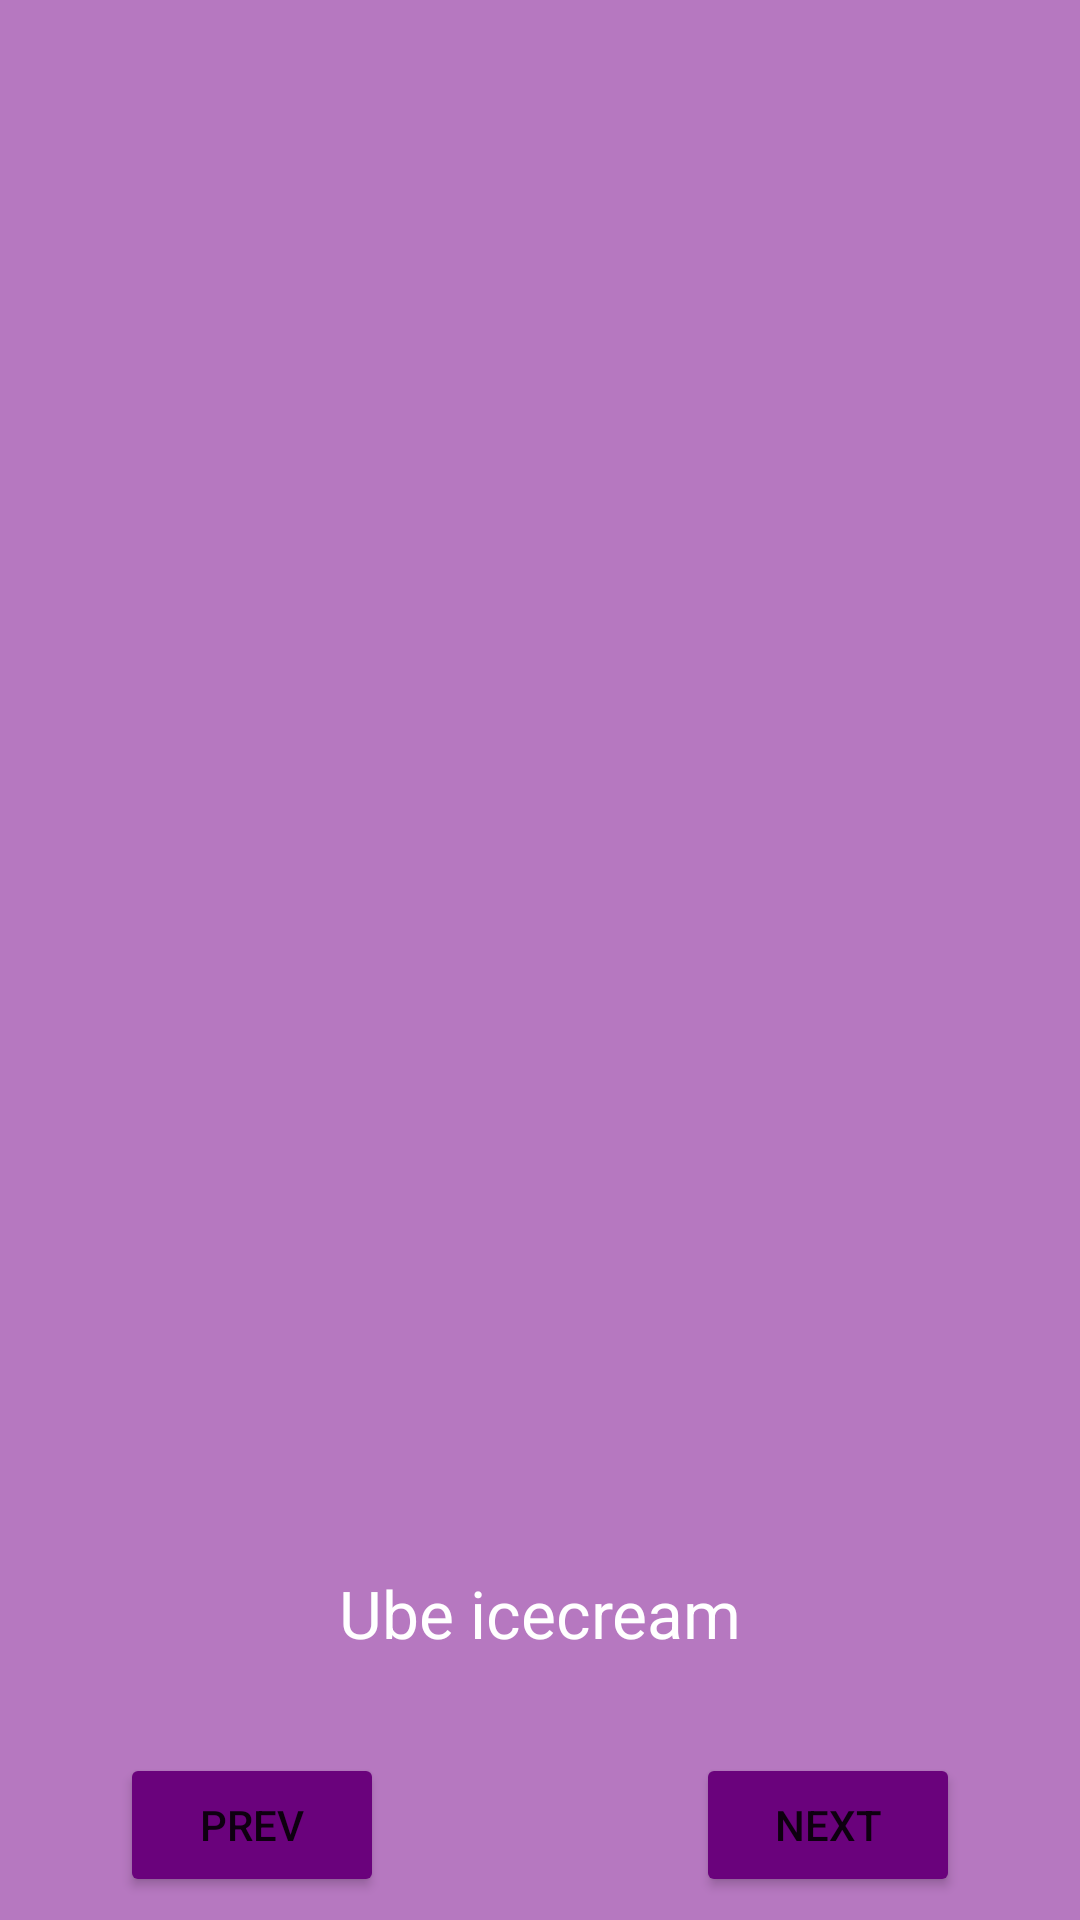

The Android layout XML behind this screen, and the referenced resources:
<!-- AndroidManifest.xml: application theme Theme.Icecreampicturebook -->
<!-- res/layout/activity_ube.xml -->
<?xml version="1.0" encoding="utf-8"?>
<androidx.constraintlayout.widget.ConstraintLayout xmlns:android="http://schemas.android.com/apk/res/android"
    xmlns:app="http://schemas.android.com/apk/res-auto"
    xmlns:tools="http://schemas.android.com/tools"
    android:layout_width="match_parent"
    android:layout_height="match_parent"
    android:background="#BC9D49AA"
    tools:context=".ubeActivity">

    <ImageView
        android:id="@+id/imageView"
        android:layout_width="355dp"
        android:layout_height="459dp"
        android:layout_marginStart="24dp"
        android:layout_marginTop="32dp"
        android:layout_marginEnd="24dp"
        app:layout_constraintEnd_toEndOf="parent"
        app:layout_constraintStart_toStartOf="parent"
        app:layout_constraintTop_toTopOf="parent"
        app:srcCompat="@drawable/ube" />

    <TextView
        android:id="@+id/tvube"
        android:layout_width="wrap_content"
        android:layout_height="wrap_content"
        android:layout_marginTop="32dp"
        android:text="Ube icecream"
        android:textAppearance="@style/TextAppearance.AppCompat.Large"
        android:textColor="@color/white"
        app:layout_constraintEnd_toEndOf="parent"
        app:layout_constraintStart_toStartOf="parent"
        app:layout_constraintTop_toBottomOf="@+id/imageView" />

    <Button
        android:id="@+id/btnnext2"
        android:layout_width="wrap_content"
        android:layout_height="wrap_content"
        android:layout_marginEnd="40dp"
        android:backgroundTint="#6A027C"
        android:text="NEXT"
        app:layout_constraintBottom_toBottomOf="@+id/btnprevious"
        app:layout_constraintEnd_toEndOf="parent"
        app:layout_constraintTop_toTopOf="@+id/btnprevious" />

    <Button
        android:id="@+id/btnprevious"
        android:layout_width="wrap_content"
        android:layout_height="wrap_content"
        android:layout_marginStart="40dp"
        android:layout_marginTop="32dp"
        android:backgroundTint="#6A027C"
        android:text="PREV"
        app:layout_constraintStart_toStartOf="parent"
        app:layout_constraintTop_toBottomOf="@+id/tvube" />
</androidx.constraintlayout.widget.ConstraintLayout>
<!-- resources referenced by this layout -->
<resources>
  <style name="Theme.Icecreampicturebook" parent="Theme.MaterialComponents.DayNight.DarkActionBar">
          
          <item name="colorPrimary">@color/purple_500</item>
          <item name="colorPrimaryVariant">@color/purple_700</item>
          <item name="colorOnPrimary">@color/white</item>
          
          <item name="colorSecondary">@color/teal_200</item>
          <item name="colorSecondaryVariant">@color/teal_700</item>
          <item name="colorOnSecondary">@color/black</item>
          
          <item name="android:statusBarColor" tools:targetApi="l">?attr/colorPrimaryVariant</item>
          
      </style>
  <!-- not gathered from this repository: default colours our renderer supplied (Android Studio template values) -->
  <color name="purple_500">#FF6200EE</color>
  <color name="purple_700">#FF3700B3</color>
  <color name="teal_200">#FF03DAC5</color>
  <color name="teal_700">#FF018786</color>
  <color name="black">#FF000000</color>
  <color name="white">#FFFFFFFF</color>
</resources>
